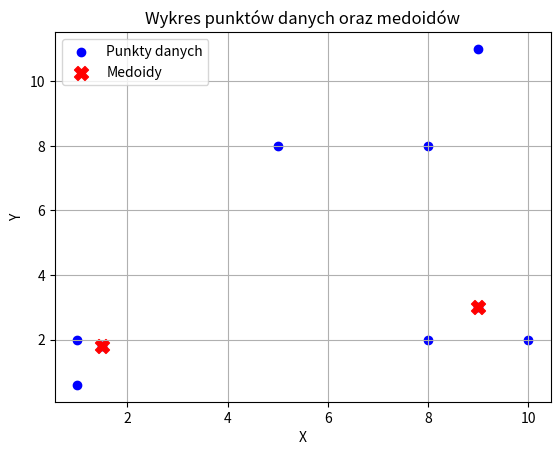

Write Python code to recreate this figure.
import random
import numpy as np

import matplotlib.pyplot as plt

def clarans(data, num_clusters, numlocal, maxneighbor):
    """
    CLARANS clustering algorithm operating on an abstract graph.

    Parameters:
    data (list of tuple of floats): Dataset to cluster.
    num_clusters (int): Number of clusters.
    numlocal (int): Number of local minima attempts.
    maxneighbor (int): Maximum number of neighbors to explore.

    Returns:
    list: Best set of medoids (indices of medoid points in the dataset).
    """

    def calculate_cost(old_medoids: list, new_medoids: list) -> float:
        """Calculate the total cost of the medoid change."""

        i = set(old_medoids).difference(set(new_medoids)).pop()
        h = set(new_medoids).difference(set(old_medoids)).pop()
        
        current_fitting = fit(old_medoids)

        old_medoids_reduced = old_medoids[:]
        old_medoids_reduced.remove(i)
        reduced_fitting = fit(old_medoids_reduced)

        total_cost = 0
        for j, Oj in enumerate(data):
            closest_medoid = current_fitting[j]

            d_ji = np.linalg.norm(np.array(Oj) - np.array(data[i]))
            d_jh = np.linalg.norm(np.array(Oj) - np.array(data[h]))

            if closest_medoid == i:
                j2 = reduced_fitting[j]
                d_jj2 = np.linalg.norm(np.array(Oj) - np.array(data[j2]))
                
                # Case 1: Point moves from Oi to a previously existing medoid
                if d_jh >= d_jj2:
                    total_cost += d_jj2 - d_ji

                # Case 2: Point moves from Oi to the new medoid
                else:
                    total_cost += d_jh - d_ji
            else:
                d_jj2 = np.linalg.norm(np.array(Oj) - np.array(data[closest_medoid]))
                
                # Case 4: Point moves from other than Oi to the new medoid
                if d_jh < d_jj2:
                    total_cost += d_jh - d_jj2

                # Case 3: Point does not change its cluster - cost does not change

        return total_cost
    
    def fit(medoids: list) -> list:
        """Returns list of medoid indices for each element in dataset."""
        return [find_closest_medoid(item, medoids) for item in data]
    
    def find_closest_medoid(point: tuple, medoids: list) -> int:
        """
        Determine the closest medoid for a given point.

        Parameters:
        point (tuple): The data point to classify.
        medoids (list): Indices of medoids.

        Returns:
        int: Index of the closest medoid.
        """

        closest_medoid = None
        min_distance = float("inf")

        for i in medoids:
            distance = np.linalg.norm(np.array(point) - np.array(data[i]))
            if distance < min_distance:
                min_distance = distance
                closest_medoid = i

        return closest_medoid

    def get_neighbors(current: list) -> list:
        """
        Generate neighbors by swapping one medoid with a non-medoid point.

        Parameters:
        current (list): Indices of current set of medoids.

        Returns:
        list: List of neighbors (each neighbor is a set of medoids).
        """

        neighbors = []
        non_medoids = [idx for idx in range(len(data)) if idx not in set(current)]

        for medoid in current:
            for non_medoid in non_medoids:
                neighbor = current[:]
                neighbor[neighbor.index(medoid)] = non_medoid
                neighbors.append(neighbor)

        return neighbors

    def calculate_quality(medoids: list) -> float:
        return 0
    
    bestnode = None
    best_cost = float("inf")

    for _ in range(numlocal):
        # Step 1: Choose a random set of medoids
        current = random.sample(range(len(data)), num_clusters)

        # Step 2: Reset neighbor count
        j = 0

        # Iterate over neighbors in the graph
        neighbors = get_neighbors(current)
        while j < maxneighbor and len(neighbors) > 0:
            # Step 3: Calculate the cost of medoids swap with random neighbor
            neighbor = random.choice(neighbors)
            neighbors.remove(neighbor)

            cost = calculate_cost(current, neighbor)

            # Step 4: Optimization step
            if cost < 0:
                j = 0
                current = neighbor
                neighbors = get_neighbors(current)
            else:
                j += 1

        # Step 5: Update the best node if the current node is better
        final_cost = calculate_quality(current)
        if final_cost < best_cost:
            bestnode = current
            best_cost = final_cost

    # Step 6: Return the best medoids indices found
    return bestnode

# Example usage:
data = [
    (1.0, 2.0), (1.5, 1.8), (5.0, 8.0), (8.0, 8.0), (1.0, 0.6), (9.0, 11.0), (8.0, 2.0), (10.0, 2.0), (9.0, 3.0)
]

num_clusters = 2
numlocal = 2
maxneighbor = max(250, 0.0125 * num_clusters * (len(data) - num_clusters))

best_medoids_idx = clarans(data, num_clusters, numlocal, maxneighbor)
best_medoids = [data[i] for i in best_medoids_idx]

print("Best medoids (points):", best_medoids)

# Tworzymy wykres
data = np.array(data)
best_medoids = np.array(best_medoids)

plt.scatter(data[:, 0], data[:, 1], color='blue', label='Punkty danych')  # Punkty danych
plt.scatter(best_medoids[:, 0], best_medoids[:, 1], color='red', marker='X', s=100, label='Medoidy')  # Medoidy

# Opcjonalnie, dodanie etykiet i tytułu
plt.title("Wykres punktów danych oraz medoidów")
plt.xlabel("X")
plt.ylabel("Y")

# Dodanie legendy
plt.legend()

# Wyświetlenie wykresu
plt.grid(True)
plt.show()